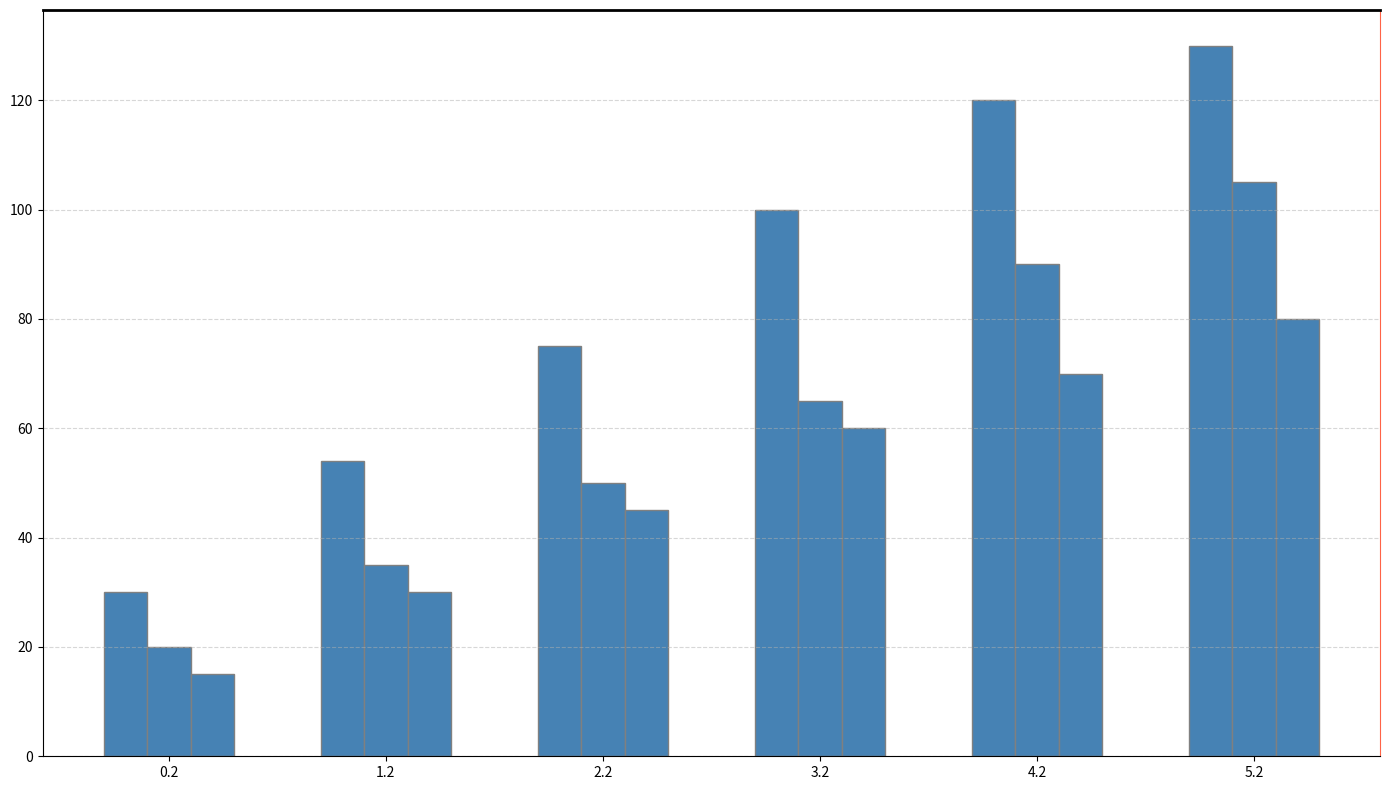

Reproduce this figure in Python.
import matplotlib.pyplot as plt
import numpy as np

years = ['2020', '2021', '2022', '2023', '2024', '2025']
agencies = ['StarVoyager', 'CosmoWay', 'GalacticExpeditions']
ticket_sales = [
    [30, 54, 75, 100, 120, 130],  # StarVoyager
    [20, 35, 50, 65, 90, 105],    # CosmoWay
    [15, 30, 45, 60, 70, 80]      # GalacticExpeditions
]

fig, ax = plt.subplots(figsize=(14, 8))
bar_width = 0.2
x_pos = np.arange(len(years))

single_color = '#4682B4'  # Consistent color for all bars

for i, agency_sales in enumerate(ticket_sales):
    ax.bar(x_pos + i * bar_width, agency_sales, width=bar_width, color=single_color, edgecolor='grey')

ax.set_xticks(x_pos + bar_width)

ax.yaxis.grid(True, linestyle='--', alpha=0.5)
ax.spines['top'].set_linewidth(2)
ax.spines['right'].set_color('#FF6347')

plt.tight_layout()
plt.show()
